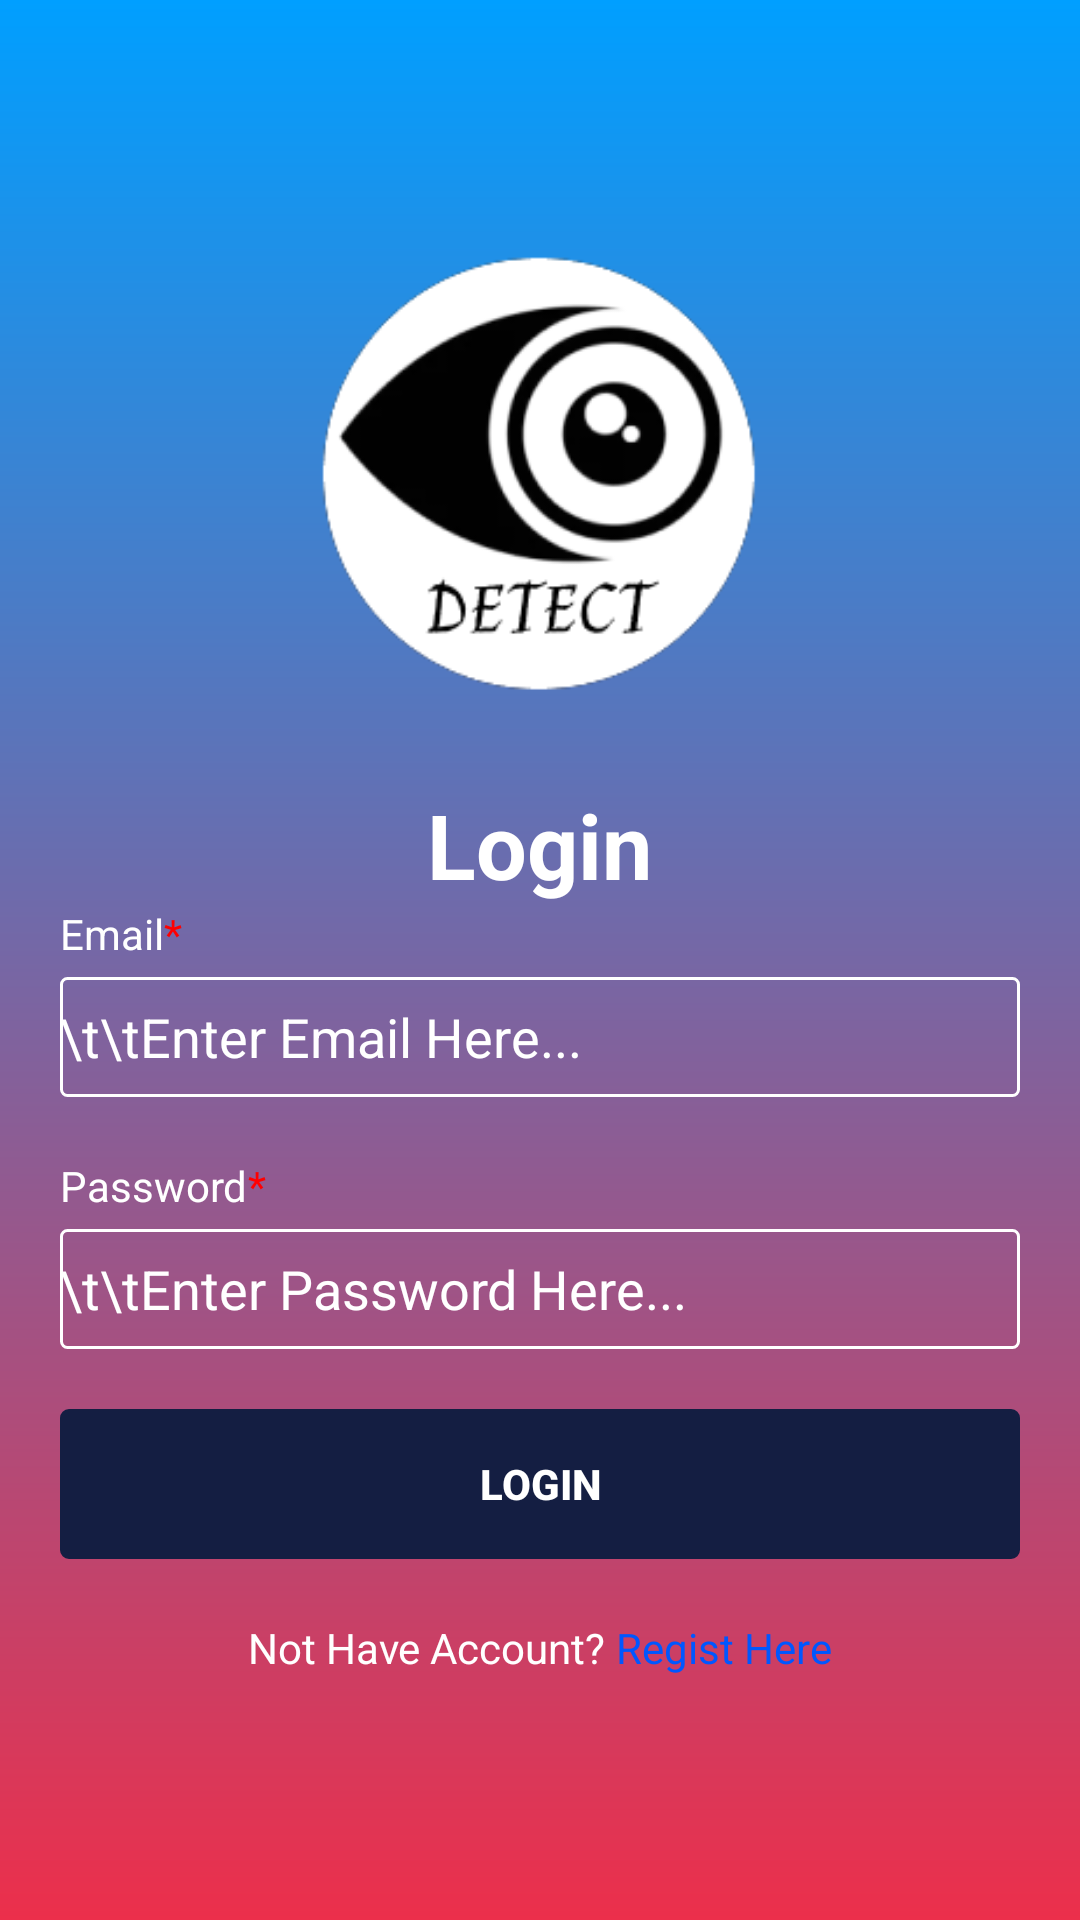

Write the Android layout XML for this screen, with the resource values it uses.
<!-- AndroidManifest.xml: application theme Theme.ObjectDetection -->
<!-- res/layout/activity_login.xml -->
<?xml version="1.0" encoding="utf-8"?>
<LinearLayout
    xmlns:android="http://schemas.android.com/apk/res/android"
    xmlns:app="http://schemas.android.com/apk/res-auto"
    xmlns:tools="http://schemas.android.com/tools"
    android:layout_width="match_parent"
    android:layout_height="match_parent"
    android:background="@drawable/bg_splash_color"
    android:gravity="center"
    android:orientation="vertical"
    tools:context=".Login">

    <ImageView
        android:layout_width="150dp"
        android:layout_height="150dp"
        android:src="@drawable/logo_detect"/>

    <TextView
        android:layout_marginTop="30dp"
        android:layout_width="wrap_content"
        android:layout_height="wrap_content"
        android:text="Login"
        android:textColor="@color/white"
        android:textStyle="bold"
        android:textSize="30sp"/>

    <LinearLayout
        android:layout_width="match_parent"
        android:layout_height="wrap_content"
        android:orientation="vertical">

        <LinearLayout
            android:layout_width="wrap_content"
            android:layout_height="wrap_content"
            android:orientation="horizontal">

            <TextView
                android:layout_marginLeft="20dp"
                android:layout_width="wrap_content"
                android:layout_height="wrap_content"
                android:text="Email"
                android:textColor="@color/white"/>

            <TextView
                android:layout_width="wrap_content"
                android:layout_height="wrap_content"
                android:text="*"
                android:textColor="@color/red"/>

        </LinearLayout>

        <EditText
            android:id="@+id/EdEmailLogin"
            android:layout_marginLeft="20dp"
            android:layout_marginRight="20dp"
            android:layout_marginTop="5dp"
            android:layout_width="match_parent"
            android:layout_height="40dp"
            android:background="@drawable/bg_ed_text"
            android:hint="\t\tEnter Email Here..."
            android:textColorHint="@color/white"/>

    </LinearLayout>

    <LinearLayout
        android:layout_marginTop="20dp"
        android:layout_width="match_parent"
        android:layout_height="wrap_content"
        android:orientation="vertical">

        <LinearLayout
            android:layout_width="wrap_content"
            android:layout_height="wrap_content"
            android:orientation="horizontal">

            <TextView
                android:layout_marginLeft="20dp"
                android:layout_width="wrap_content"
                android:layout_height="wrap_content"
                android:text="Password"
                android:textColor="@color/white"/>

            <TextView
                android:layout_width="wrap_content"
                android:layout_height="wrap_content"
                android:text="*"
                android:textColor="@color/red"/>

        </LinearLayout>

        <EditText
            android:id="@+id/EdPasswordLogin"
            android:layout_marginLeft="20dp"
            android:layout_marginRight="20dp"
            android:layout_marginTop="5dp"
            android:layout_width="match_parent"
            android:layout_height="40dp"
            android:background="@drawable/bg_ed_text"
            android:hint="\t\tEnter Password Here..."
            android:textColorHint="@color/white"/>

    </LinearLayout>

   <Button
        android:id="@+id/btn_login"
        android:layout_marginLeft="20dp"
        android:layout_marginRight="20dp"
        android:layout_width="match_parent"
        android:layout_height="50dp"
        android:layout_marginTop="20dp"
        android:background="@drawable/bg_btn"
        android:text="Login"
        android:textAllCaps="true"
        android:textColor="@color/white"
        android:textStyle="bold" />

    <LinearLayout
        android:layout_marginTop="20dp"
        android:layout_width="match_parent"
        android:layout_height="wrap_content"
        android:gravity="center">

        <TextView
            android:layout_width="wrap_content"
            android:layout_height="wrap_content"
            android:textColor="@color/white"
            android:text="Not Have Account?"/>

        <TextView
            android:id="@+id/regist_text"
            android:layout_width="wrap_content"
            android:layout_height="wrap_content"
            android:text=" Regist Here"
            android:textColor="@color/text_acount"/>

    </LinearLayout>

</LinearLayout>
<!-- resources referenced by this layout -->
<resources>
  <color name="red">#FF0000</color>
  <color name="text_acount">#0057FF</color>
  <color name="white">#FFFFFFFF</color>
  <!-- drawable bg_btn (drawable-v24) -->
  <?xml version="1.0" encoding="utf-8"?>
  <shape xmlns:android="http://schemas.android.com/apk/res/android"
      android:shape="rectangle" android:tint="#141E42">
      <corners android:radius="2dp"/>
      <stroke android:width="2dp"/>
  </shape>
  <!-- drawable bg_ed_text (drawable) -->
  <?xml version="1.0" encoding="utf-8"?>
  <shape xmlns:android="http://schemas.android.com/apk/res/android"
      android:shape="rectangle">
      <corners android:radius="2dp" />
      <stroke android:width="1dp" android:color="@color/white"/>
  </shape>
  <!-- drawable bg_splash_color (drawable) -->
  <shape xmlns:android="http://schemas.android.com/apk/res/android">
      <gradient
          android:startColor="#EC2F4B"
          android:endColor="#009FFF"
          android:angle="90"/>
  </shape>
  <!-- drawable logo_detect: png bitmap (drawable, 13347 bytes) -->
  <style name="Theme.ObjectDetection" parent="Theme.AppCompat.Light.NoActionBar">
          
          <item name="colorPrimary">@color/purple_500</item>
          <item name="colorPrimaryVariant">@color/purple_700</item>
          <item name="colorOnPrimary">@color/white</item>
          
          <item name="colorSecondary">@color/teal_200</item>
          <item name="colorSecondaryVariant">@color/teal_700</item>
          <item name="colorOnSecondary">@color/black</item>
          
          <item name="android:statusBarColor">?attr/colorPrimaryVariant</item>
          
      </style>
  <color name="purple_500">#FF6200EE</color>
  <color name="purple_700">#FF3700B3</color>
  <color name="teal_200">#FF03DAC5</color>
  <color name="teal_700">#FF018786</color>
  <color name="black">#FF000000</color>
</resources>
